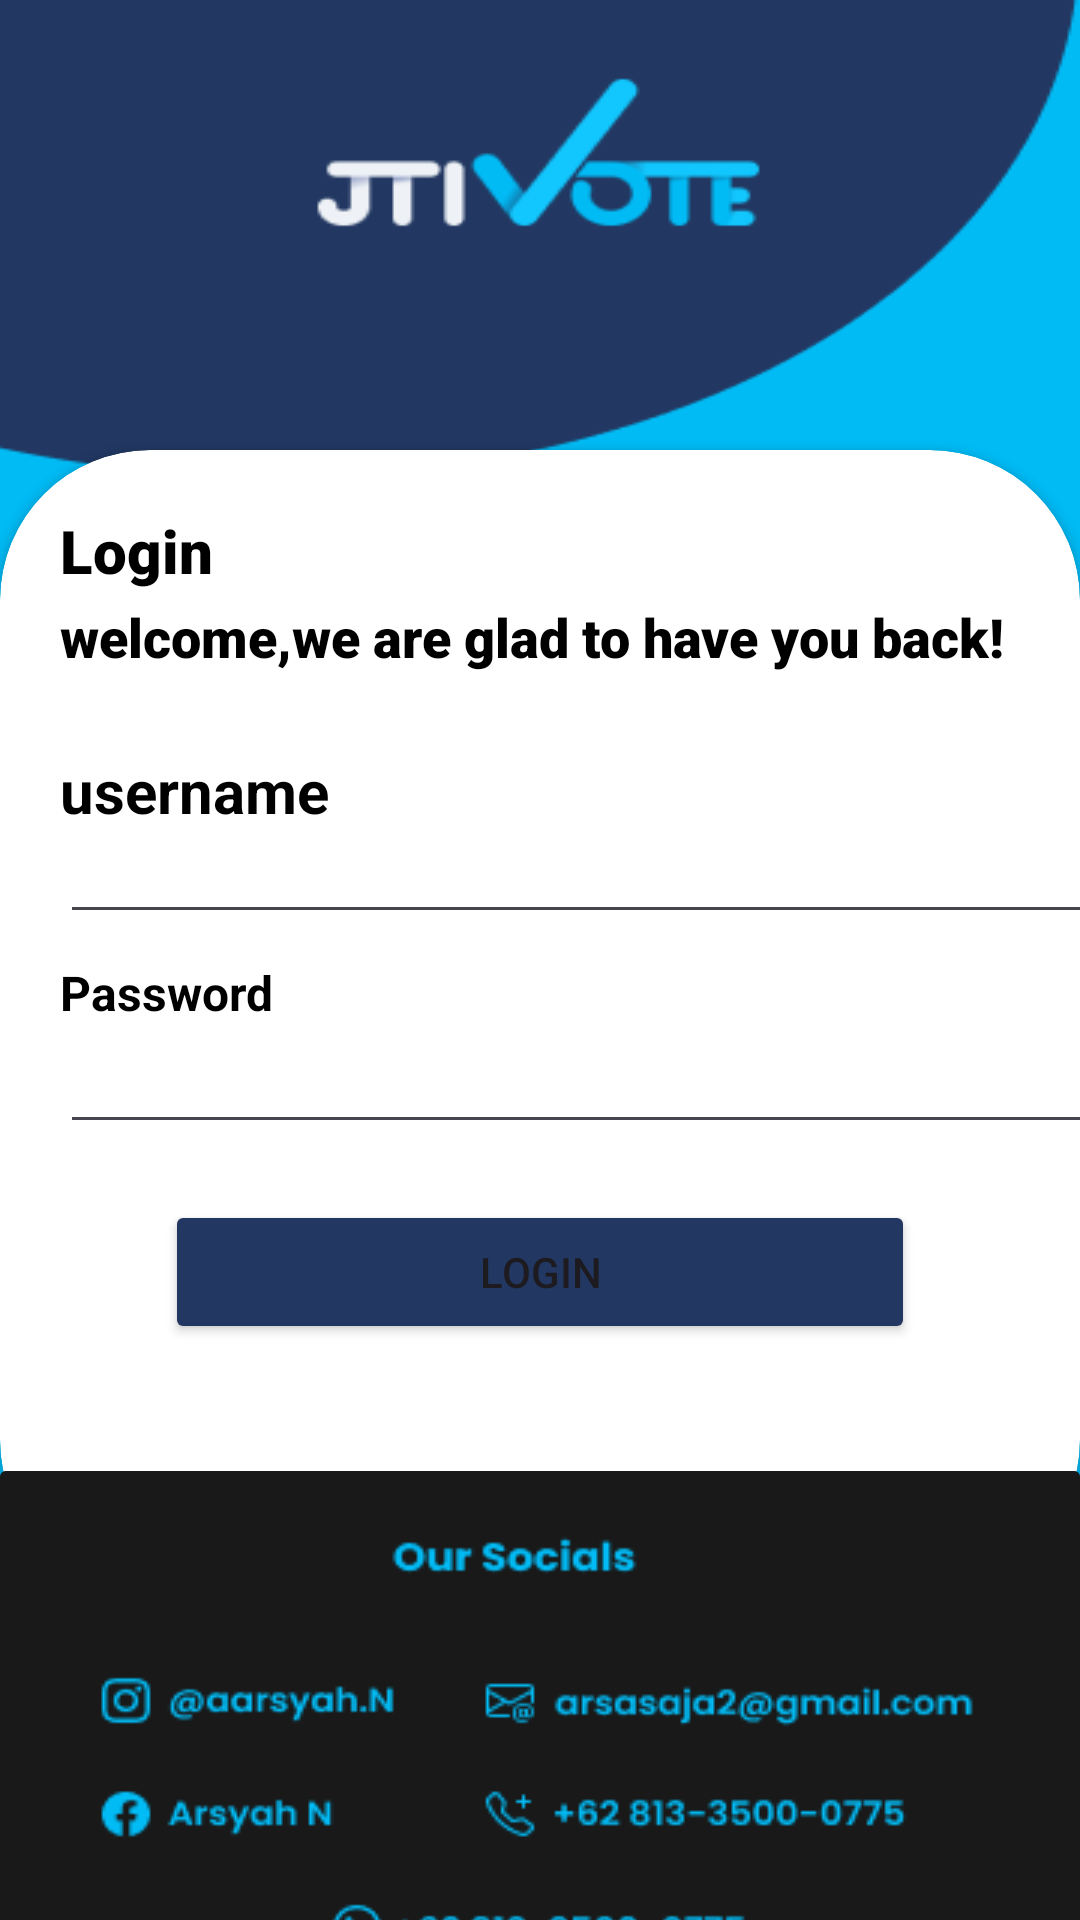

Reconstruct the res/layout file that produces this screen, plus the resources it refers to.
<!-- AndroidManifest.xml: application theme Theme.Votee -->
<!-- res/layout/activity_login.xml -->
<?xml version="1.0" encoding="utf-8"?>
<LinearLayout xmlns:android="http://schemas.android.com/apk/res/android"
    xmlns:app="http://schemas.android.com/apk/res-auto"
    xmlns:tools="http://schemas.android.com/tools"
    android:layout_width="match_parent"
    android:layout_height="match_parent"
    android:orientation="vertical"
    android:background="@drawable/coba"
    tools:context=".LoginActivity">
    <androidx.cardview.widget.CardView
        android:layout_width="match_parent"
        android:layout_height="380dp"
        android:layout_gravity="center"
        android:layout_marginTop="150dp"
        app:cardCornerRadius="50dp"
        >
        <TextView
            android:layout_width="wrap_content"
            android:layout_height="wrap_content"
            android:hint="Login"
            android:textSize="20dp"
            android:textColorHint="@color/black"
            android:textStyle="bold"
            android:layout_marginLeft="20dp"
            android:layout_marginTop="20dp"
            android:fontFamily="sans-serif-black"/>
        <TextView
            android:layout_width="wrap_content"
            android:layout_height="wrap_content"
            android:hint="welcome,we are glad to have you back!"
            android:textColorHint="@color/black"
            android:layout_marginLeft="20dp"
            android:layout_marginTop="50dp"
            android:textSize="18dp"
            android:fontFamily="sans-serif-black"/>
        <TextView
            android:layout_width="wrap_content"
            android:layout_height="wrap_content"
            android:hint="username"
            android:layout_marginLeft="20dp"
            android:layout_marginTop="100dp"
            android:textColorHint="@color/black"
            android:textStyle="bold"
            android:textSize="20dp"/>
        <EditText
            android:layout_width="380dp"
            android:layout_height="wrap_content"
            android:id="@+id/username"
            android:layout_marginLeft="20dp"
            android:layout_marginTop="120dp"
            />
        <TextView
            android:layout_width="wrap_content"
            android:layout_height="wrap_content"
            android:hint="Password"
            android:layout_marginLeft="20dp"
            android:layout_marginTop="170dp"
            android:textColorHint="@color/black"
            android:textStyle="bold"
            android:textSize="16dp"/>

        <EditText
            android:layout_width="380dp"
            android:layout_height="wrap_content"
            android:id="@+id/password"
            android:layout_marginLeft="20dp"
            android:layout_marginTop="190dp"/>
        <Button
            android:layout_width="250dp"
            android:layout_height="wrap_content"
            android:id="@+id/login"
            android:text="Login"
            android:backgroundTint="#223862"
            android:layout_gravity="center_horizontal"
            android:layout_marginTop="250dp"/>
    </androidx.cardview.widget.CardView>
    <androidx.cardview.widget.CardView
        android:layout_width="match_parent"
        android:layout_height="300dp"
        android:layout_marginTop="-40dp"
        app:cardBackgroundColor="#191919">
        <ImageView
            android:layout_width="wrap_content"
            android:layout_height="wrap_content"
            android:background="@drawable/bawah"
            android:layout_gravity="center_horizontal"
            android:layout_marginBottom="40dp"/>

    </androidx.cardview.widget.CardView>


</LinearLayout>
<!-- resources referenced by this layout -->
<resources>
  <!-- drawable bawah: png bitmap (drawable, 15164 bytes) -->
  <!-- drawable coba: png bitmap (drawable, 9764 bytes) -->
  <style name="Theme.Votee" parent="Base.Theme.Votee" />
  <style name="Base.Theme.Votee" parent="Theme.Material3.DayNight.NoActionBar">
          
          
      </style>
  <!-- not gathered from this repository: default colours our renderer supplied (Android Studio template values) -->
  <color name="black">#FF000000</color>
</resources>
